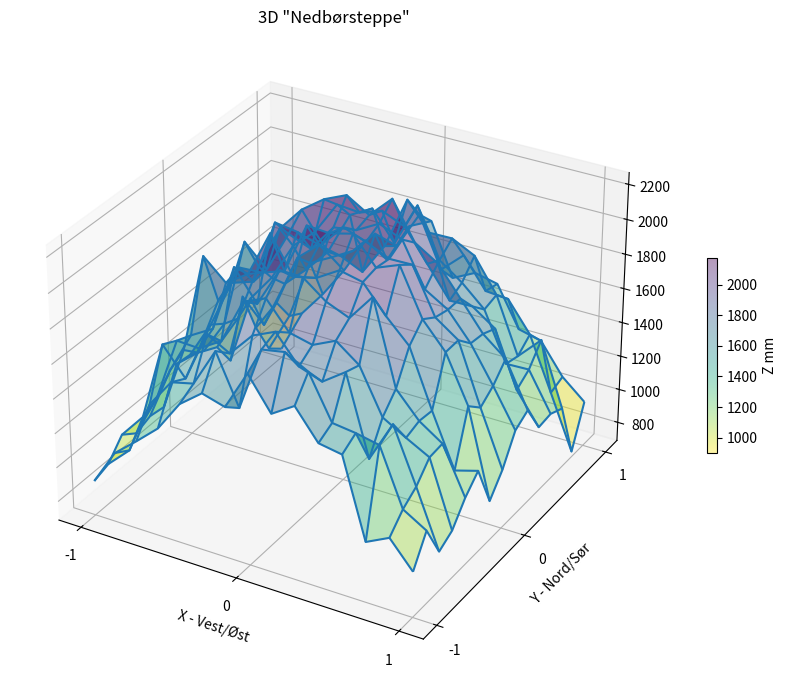

Generate this figure with matplotlib:
import random

import numpy as np
import matplotlib.pyplot as plt
#Eksempel som viser grafisk to input (uavhengige) og en output (avhengig)
# Create meshgrid data
x = np.linspace(-1, 1, 15)
y = np.linspace(-1, 1, 15)
X, Y = np.meshgrid(x, y)

# Define Z as a function of X and Y
Z = np.cos(X)*np.cos(Y*0.7) * random.randrange(2000, 2500)

# Parameters for Gaussian noise
mean = 0
std_dev = 100  # Small standard deviation

# Generate noise of the same shape
noise = np.random.normal(mean, std_dev, Z.shape)

# Add noise to the existing array
Z = Z + noise

# Plot 3D surface with color gradient based on Z value
fig = plt.figure(figsize=(10, 7))
ax = fig.add_subplot(111, projection='3d')

# Use a colormap to show the gradient
ax.grid(True)
surf = ax.plot_surface(X, Y, Z, cmap='viridis_r', edgecolor='none', alpha=0.4)
# Plot a basic wireframe.
ax.plot_wireframe(X, Y, Z, rstride=1, cstride=1)
# Axis labels and title

ax.set_xlabel('X - Vest/Øst')
ax.set_ylabel('Y - Nord/Sør')

ax.set_title('3D "Nedbørsteppe"')
ax.set_xticks([-1,0,1])
ax.set_yticks([-1,0,1])
# Add a color bar to show the mapping of colors to Z values
fig.colorbar(surf, ax=ax, shrink=0.3, aspect=20, label='Z mm')

plt.tight_layout()
plt.show()